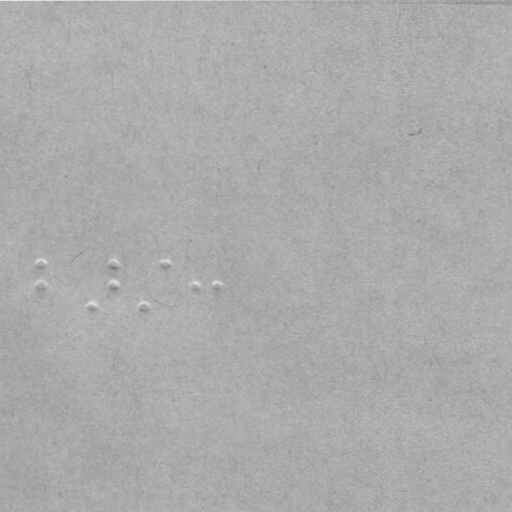

Values plotted in this chart, from the file beside it:
x, y
41.42, 263.6
41.46, 285.6
93.49, 305.5
114.4, 263.5
114.5, 285.5
144.5, 305.4
166.4, 263.4
196.5, 285.4
217.5, 285.3
